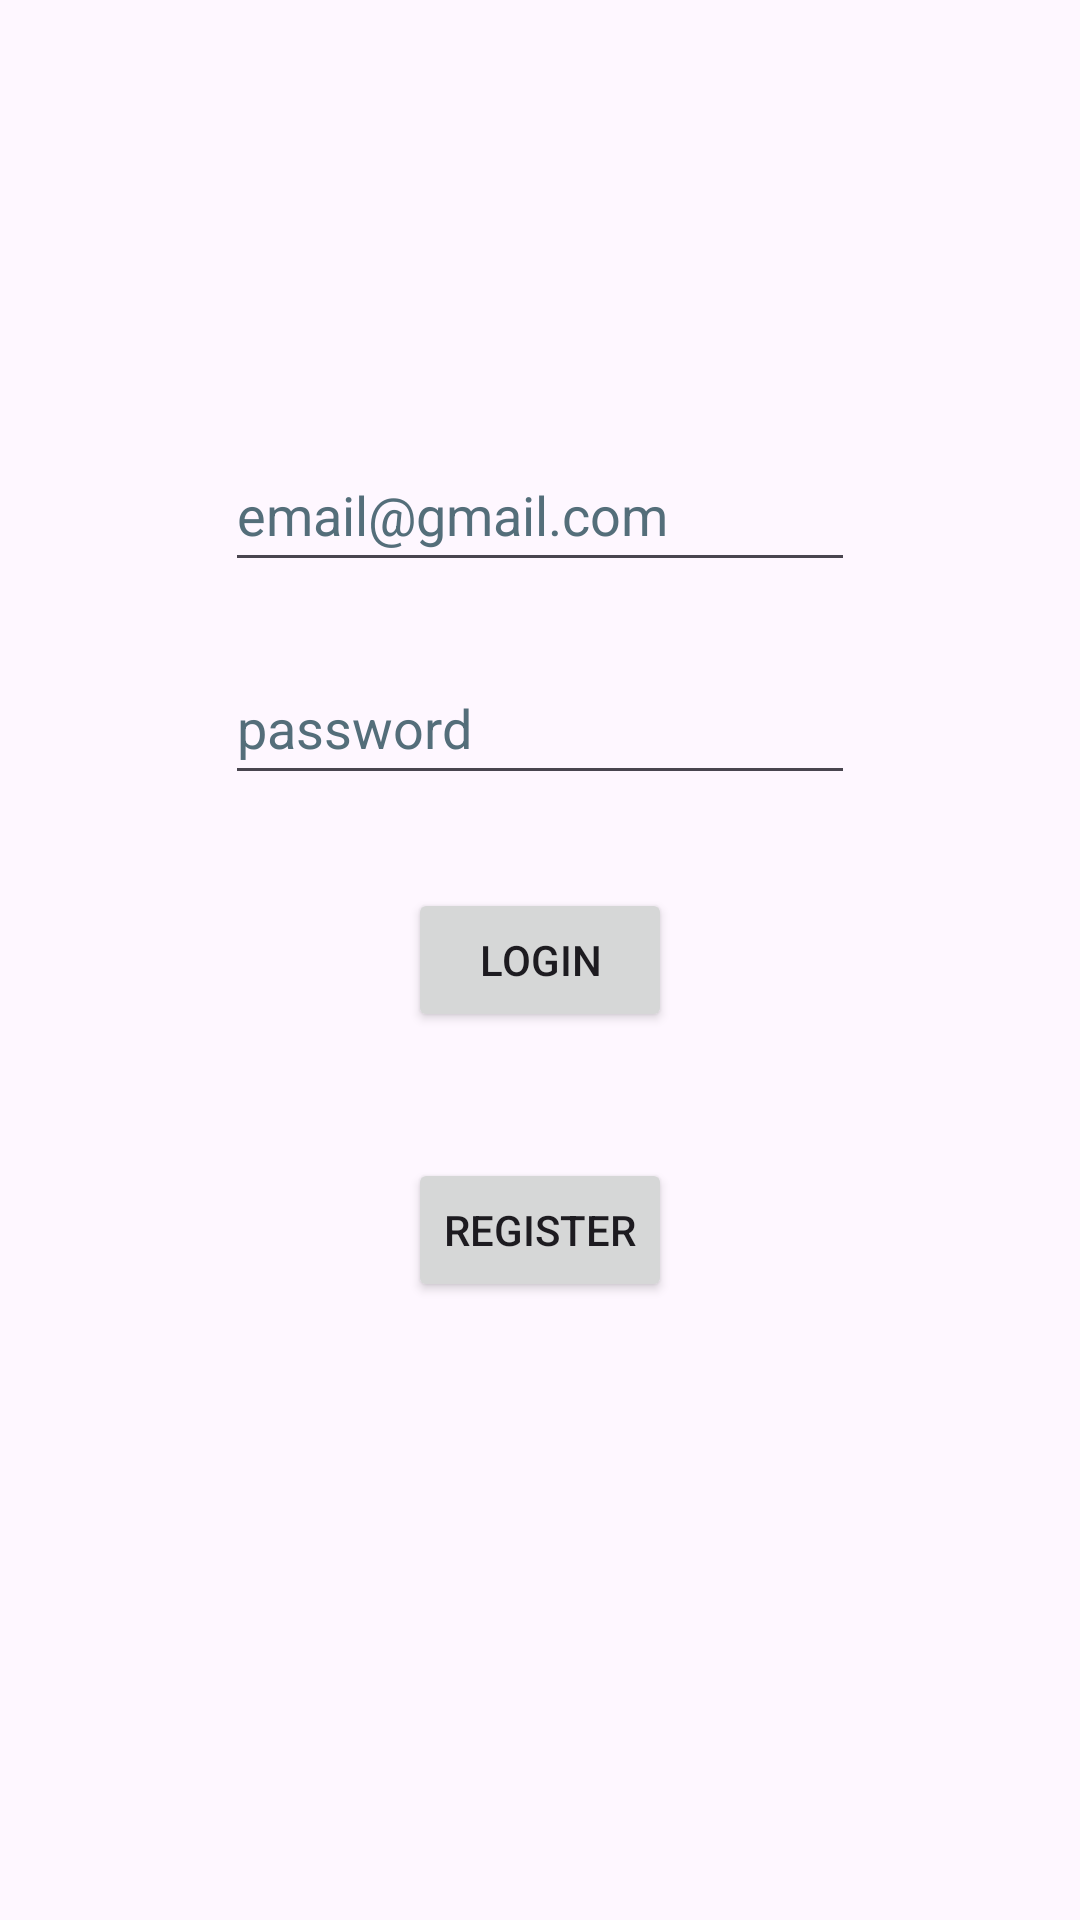

Android layout source for this screen:
<!-- AndroidManifest.xml: application theme Theme.FirebaseAuthenticationApptk4 -->
<!-- res/layout/activity_main.xml -->
<?xml version="1.0" encoding="utf-8"?>
<RelativeLayout
    xmlns:android="http://schemas.android.com/apk/res/android"
    xmlns:app="http://schemas.android.com/apk/res-auto"
    xmlns:tools="http://schemas.android.com/tools"
    android:layout_width="match_parent"
    android:layout_height="match_parent"
    tools:context=".MainActivity"
    android:padding="16dp">


    <ImageView
        android:id="@+id/imageView"
        android:layout_width="172dp"
        android:layout_height="108dp"
        android:layout_centerHorizontal="true"
        app:srcCompat="@drawable/tkprofilepictwttr"
        android:contentDescription="todo" />

    <EditText
        android:id="@+id/edEmail"
        android:layout_width="wrap_content"
        android:layout_height="wrap_content"
        android:layout_marginTop="130dp"
        android:layout_centerHorizontal="true"
        android:autofillHints=""
        android:ems="10"
        android:hint="@string/email_gmail_com"
        android:inputType="textEmailAddress"
        android:minHeight="48dp"
        android:textColorHint="#546E7A" />

    <EditText
        android:id="@+id/edPassword"
        android:layout_width="wrap_content"
        android:layout_height="wrap_content"
        android:layout_marginTop="201dp"
        android:layout_centerHorizontal="true"
        android:ems="10"
        android:hint="@string/password"
        android:importantForAutofill="no"
        android:inputType="textPassword"
        android:minHeight="48dp"
        android:textColorHint="#546E7A" />

    <Button
        android:id="@+id/btnLogin"
        android:layout_width="wrap_content"
        android:layout_height="wrap_content"
        android:layout_centerHorizontal="true"
        android:layout_marginTop="280dp"
        android:text="@string/LOGIN"/>

    <Button
        android:id="@+id/button3"
        android:layout_width="wrap_content"
        android:layout_height="wrap_content"
        android:layout_centerHorizontal="true"
        android:layout_marginTop="370dp"
        android:text="@string/REGISTER" />

</RelativeLayout>
<!-- resources referenced by this layout -->
<resources>
  <string name="LOGIN">LOGIN</string>
  <string name="REGISTER">REGISTER</string>
  <string name="email_gmail_com">email@gmail.com</string>
  <string name="password">password</string>
  <style name="Theme.FirebaseAuthenticationApptk4" parent="Base.Theme.FirebaseAuthenticationApptk4" />
  <style name="Base.Theme.FirebaseAuthenticationApptk4" parent="Theme.Material3.DayNight.NoActionBar">
          
          
      </style>
</resources>
